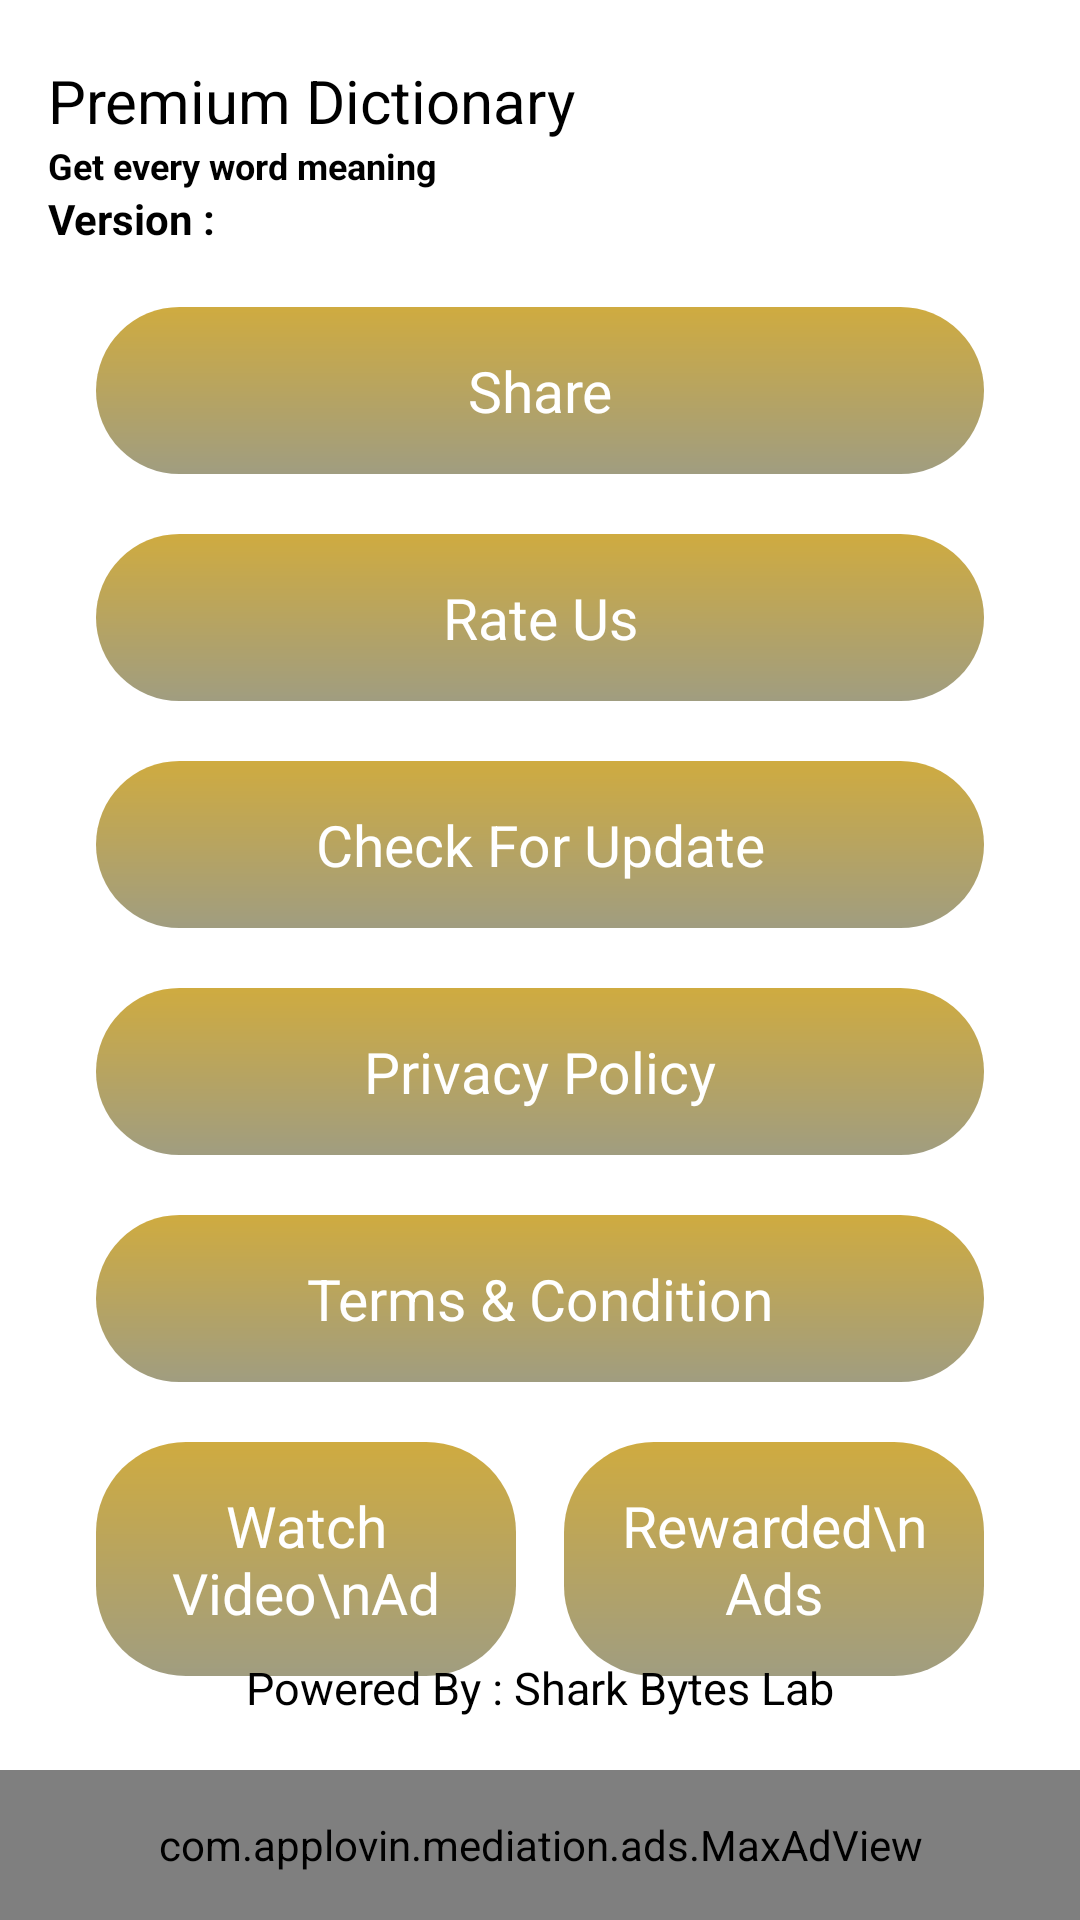

Layout XML and referenced resources for this Android screen:
<!-- AndroidManifest.xml: application theme Theme.PremiumDictionary -->
<!-- res/layout/activity_menu.xml -->
<?xml version="1.0" encoding="utf-8"?>
<androidx.constraintlayout.widget.ConstraintLayout
    xmlns:android="http://schemas.android.com/apk/res/android"
    xmlns:app="http://schemas.android.com/apk/res-auto"
    xmlns:tools="http://schemas.android.com/tools"
    android:layout_width="match_parent"
    android:layout_height="match_parent"
    android:background="@color/white"
    tools:context=".MenuActivity">

    <TextView
        android:id="@+id/cameraStudioMenuText"
        android:layout_width="wrap_content"
        android:layout_height="wrap_content"
        android:layout_marginStart="16dp"
        android:layout_marginTop="20dp"
        android:text="@string/app_name"
        android:textColor="@color/black"
        android:textSize="20sp"
        app:layout_constraintStart_toStartOf="parent"
        app:layout_constraintTop_toTopOf="parent"
        android:layout_marginLeft="16dp" />

    <TextView
        android:id="@+id/allInOneEditorMenuText"
        android:layout_width="wrap_content"
        android:layout_height="wrap_content"
        android:textStyle="bold"
        android:text="Get every word meaning"
        android:textColor="@color/black"
        android:textSize="12sp"
        app:layout_constraintStart_toStartOf="@+id/cameraStudioMenuText"
        app:layout_constraintTop_toBottomOf="@+id/cameraStudioMenuText" />

    <TextView
        android:id="@+id/share"
        android:layout_width="0dp"
        android:layout_height="wrap_content"
        android:layout_marginStart="32dp"
        android:layout_marginTop="20dp"
        android:layout_marginEnd="32dp"
        android:background="@drawable/gradient_blue"
        android:padding="15dp"
        android:text="Share"
        android:textColor="@color/white"
        android:gravity="center"
        android:textSize="19sp"
        app:layout_constraintEnd_toEndOf="parent"
        app:layout_constraintStart_toStartOf="parent"
        app:layout_constraintTop_toBottomOf="@+id/version"
        />

    <TextView
        android:id="@+id/rateUs"
        android:layout_width="0dp"
        android:layout_height="wrap_content"
        android:layout_marginStart="32dp"
        android:layout_marginTop="20dp"
        android:layout_marginEnd="32dp"
        android:background="@drawable/gradient_blue"
        android:padding="15dp"
        android:text="Rate Us"
        android:textColor="@color/white"
        android:gravity="center"
        android:textSize="19sp"
        app:layout_constraintEnd_toEndOf="parent"
        app:layout_constraintStart_toStartOf="parent"
        app:layout_constraintTop_toBottomOf="@+id/share"
        />

    <TextView
        android:id="@+id/update"
        android:layout_width="0dp"
        android:layout_height="wrap_content"
        android:layout_marginStart="32dp"
        android:layout_marginTop="20dp"
        android:layout_marginEnd="32dp"
        android:background="@drawable/gradient_blue"
        android:padding="15dp"
        android:text="Check For Update"
        android:textColor="@color/white"
        android:gravity="center"
        android:textSize="19sp"
        app:layout_constraintEnd_toEndOf="parent"
        app:layout_constraintStart_toStartOf="parent"
        app:layout_constraintTop_toBottomOf="@+id/rateUs"
        />

    <TextView
        android:id="@+id/privacy"
        android:layout_width="0dp"
        android:layout_height="wrap_content"
        android:layout_marginStart="32dp"
        android:layout_marginTop="20dp"
        android:layout_marginEnd="32dp"
        android:background="@drawable/gradient_blue"
        android:padding="15dp"
        android:text="Privacy Policy"
        android:textColor="@color/white"
        android:gravity="center"
        android:textSize="19sp"
        app:layout_constraintEnd_toEndOf="parent"
        app:layout_constraintStart_toStartOf="parent"
        app:layout_constraintTop_toBottomOf="@+id/update"
        />

    <TextView
        android:id="@+id/terms"
        android:layout_width="0dp"
        android:layout_height="wrap_content"
        android:layout_marginStart="32dp"
        android:layout_marginTop="20dp"
        android:layout_marginEnd="32dp"
        android:background="@drawable/gradient_blue"
        android:padding="15dp"
        android:text="Terms &amp; Condition"
        android:textColor="@color/white"
        android:gravity="center"
        android:textSize="19sp"
        app:layout_constraintEnd_toEndOf="parent"
        app:layout_constraintStart_toStartOf="parent"
        app:layout_constraintTop_toBottomOf="@+id/privacy"
        />

    <LinearLayout
        android:id="@+id/ads_ll"
        android:layout_width="match_parent"
        android:layout_height="wrap_content"
        android:orientation="horizontal"
        android:layout_marginStart="32dp"
        android:layout_marginTop="20dp"
        android:layout_marginEnd="32dp"
        app:layout_constraintEnd_toEndOf="parent"
        app:layout_constraintStart_toStartOf="parent"
        app:layout_constraintTop_toBottomOf="@+id/terms"
        >

        <TextView
            android:layout_weight="1"
            android:id="@+id/supportUs"
            android:layout_width="0dp"
            android:layout_height="wrap_content"
            android:background="@drawable/gradient_blue"
            android:padding="15dp"
            android:text="Watch Video\nAd"
            android:textColor="@color/white"
            android:gravity="center"
            android:textSize="19sp"
            android:layout_marginRight="8dp" />

        <TextView
            android:layout_weight="1"
            android:id="@+id/watch_video"
            android:layout_width="0dp"
            android:layout_height="wrap_content"
            android:background="@drawable/gradient_blue"
            android:padding="15dp"
            android:text="Rewarded\nAds"
            android:textColor="@color/white"
            android:gravity="center"
            android:textSize="19sp"
            android:layout_marginLeft="8dp"
            />

    </LinearLayout>

    <ImageView
        android:id="@+id/homeButtonMenu"
        android:layout_width="wrap_content"
        android:layout_height="wrap_content"
        android:layout_marginEnd="16dp"
        app:layout_constraintEnd_toEndOf="parent"
        app:layout_constraintTop_toTopOf="@+id/cameraStudioMenuText"
        app:srcCompat="@drawable/round_home_24"
        app:tint="@color/theme"
        android:layout_marginRight="16dp" />

    <TextView
        android:id="@+id/poweredBy"
        android:layout_width="wrap_content"
        android:layout_height="wrap_content"
        android:layout_marginBottom="24dp"
        android:text="Powered By : Shark Bytes Lab"
        android:textColor="@color/black"
        android:textSize="15sp"
        app:layout_constraintBottom_toTopOf="@id/applovinAdMenu"
        app:layout_constraintEnd_toEndOf="@+id/ads_ll"
        app:layout_constraintTop_toBottomOf="@+id/ads_ll"
        app:layout_constraintStart_toStartOf="@+id/ads_ll" />

    <TextView
        android:id="@+id/version"
        android:layout_width="wrap_content"
        android:layout_height="wrap_content"
        android:text="Version : "
        android:textColor="@color/black"
        android:textStyle="bold"
        app:layout_constraintStart_toStartOf="@+id/allInOneEditorMenuText"
        app:layout_constraintTop_toBottomOf="@+id/allInOneEditorMenuText" />

    <com.applovin.mediation.ads.MaxAdView
        android:id="@+id/applovinAdMenu"
        app:layout_constraintStart_toStartOf="parent"
        app:layout_constraintEnd_toEndOf="parent"
        app:layout_constraintBottom_toBottomOf="parent"
        xmlns:maxads="http://schemas.applovin.com/android/1.0"
        maxads:adUnitId="54b6cd8245ebe0b5"
        android:layout_width="match_parent"
        android:layout_height="50dp">
    </com.applovin.mediation.ads.MaxAdView>

</androidx.constraintlayout.widget.ConstraintLayout>
<!-- resources referenced by this layout -->
<resources>
  <color name="black">#FF000000</color>
  <color name="theme">#a09d80</color>
  <color name="white">#FFFFFFFF</color>
  <!-- drawable gradient_blue (drawable) -->
  <?xml version="1.0" encoding="utf-8"?>
  <shape  xmlns:android="http://schemas.android.com/apk/res/android">
      <gradient android:startColor="#CFAB40" android:endColor="@color/theme"
          android:angle="270"/>
      <corners android:radius="30dp"/>
  </shape>
  <string name="app_name">Premium Dictionary</string>
  <style name="Theme.PremiumDictionary" parent="Base.Theme.PremiumDictionary" />
  <style name="Base.Theme.PremiumDictionary" parent="Theme.MaterialComponents.DayNight.NoActionBar">
          
          
          <item name="colorPrimary">@color/theme</item>
          <item name="colorPrimaryVariant">@color/theme</item>
          <item name="colorOnPrimary">@color/white</item>
          
          <item name="colorSecondary">@color/theme</item>
          <item name="colorSecondaryVariant">@color/theme</item>
          <item name="colorOnSecondary">@color/white</item>
          
          <item name="android:statusBarColor">?attr/colorPrimaryVariant</item>
      </style>
</resources>
